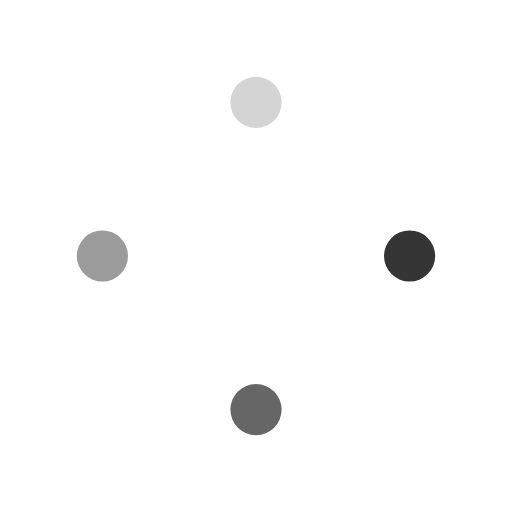
t = 0.00 s
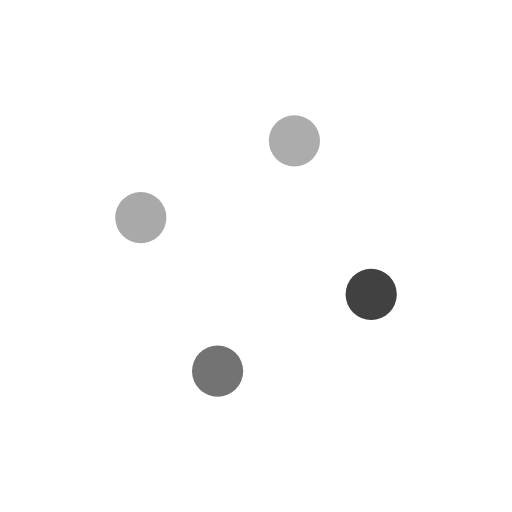
t = 0.25 s
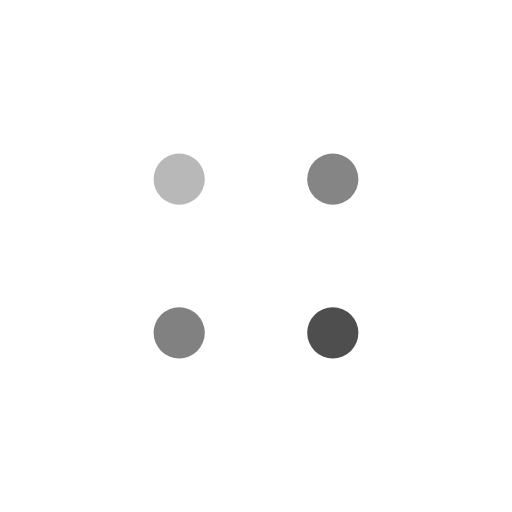
t = 0.50 s
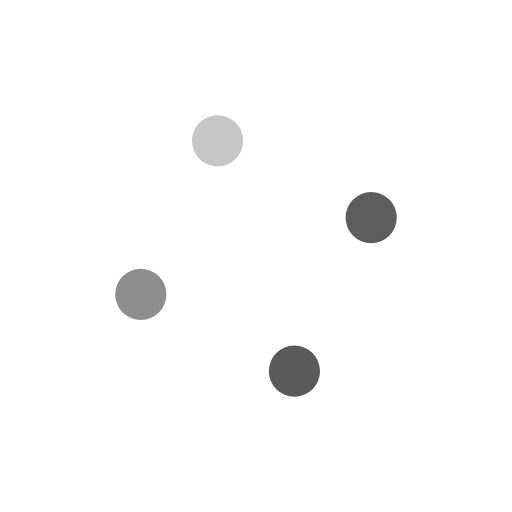
t = 0.75 s

The animated SVG that drew these frames (rendered in a browser with its animation timeline set to each time). Animation: 12 SMIL elements (animate=12); one cycle of 1.00 s, repeats indefinitely.

<svg xmlns="http://www.w3.org/2000/svg" xmlns:xlink="http://www.w3.org/1999/xlink" style="margin: auto; display: block;" width="200px" height="200px" viewBox="0 0 100 100" preserveAspectRatio="xMidYMid">
<circle cx="80" cy="50" r="5" fill="#353535">
  <animate attributeName="cx" values="80;50" keyTimes="0;1" dur="1s" repeatCount="indefinite"></animate>
  <animate attributeName="cy" values="50;80" keyTimes="0;1" dur="1s" repeatCount="indefinite"></animate>
  <animate attributeName="fill" values="#353535;#666666" keyTimes="0;1" dur="1s" repeatCount="indefinite"></animate>
</circle><circle cx="50" cy="80" r="5" fill="#666666">
  <animate attributeName="cx" values="50;20" keyTimes="0;1" dur="1s" repeatCount="indefinite"></animate>
  <animate attributeName="cy" values="80;50.00000000000001" keyTimes="0;1" dur="1s" repeatCount="indefinite"></animate>
  <animate attributeName="fill" values="#666666;#9b9b9b" keyTimes="0;1" dur="1s" repeatCount="indefinite"></animate>
</circle><circle cx="20" cy="50.00000000000001" r="5" fill="#9b9b9b">
  <animate attributeName="cx" values="20;49.99999999999999" keyTimes="0;1" dur="1s" repeatCount="indefinite"></animate>
  <animate attributeName="cy" values="50.00000000000001;20" keyTimes="0;1" dur="1s" repeatCount="indefinite"></animate>
  <animate attributeName="fill" values="#9b9b9b;#d4d4d4" keyTimes="0;1" dur="1s" repeatCount="indefinite"></animate>
</circle><circle cx="49.99999999999999" cy="20" r="5" fill="#d4d4d4">
  <animate attributeName="cx" values="49.99999999999999;80" keyTimes="0;1" dur="1s" repeatCount="indefinite"></animate>
  <animate attributeName="cy" values="20;49.99999999999999" keyTimes="0;1" dur="1s" repeatCount="indefinite"></animate>
  <animate attributeName="fill" values="#d4d4d4;#353535" keyTimes="0;1" dur="1s" repeatCount="indefinite"></animate>
</circle>
</svg>
